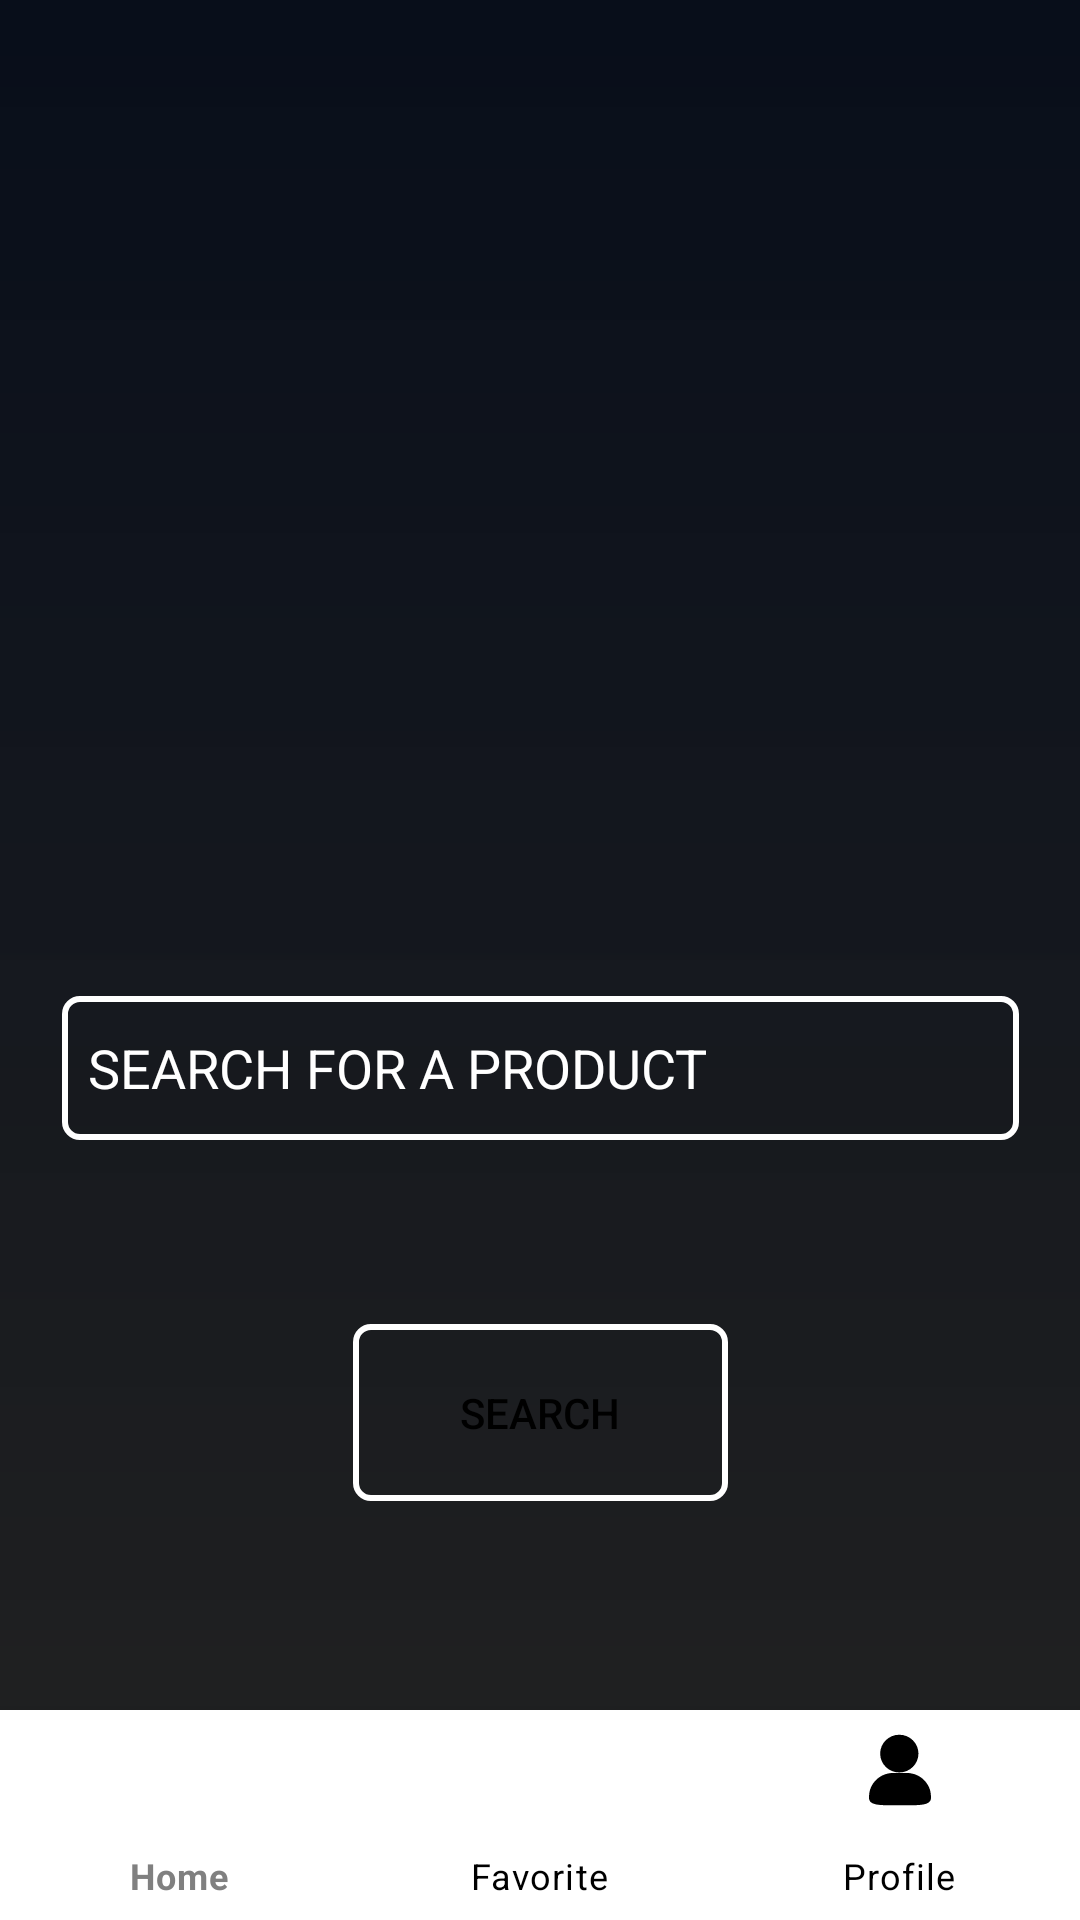

Android layout source for this screen:
<!-- AndroidManifest.xml: application theme Theme.MyApplication -->
<!-- res/layout/activity_home.xml -->
<?xml version="1.0" encoding="utf-8"?>
<androidx.constraintlayout.widget.ConstraintLayout xmlns:android="http://schemas.android.com/apk/res/android"
    xmlns:tools="http://schemas.android.com/tools"
    android:layout_width="match_parent"
    android:layout_height="match_parent"
    xmlns:app="http://schemas.android.com/apk/res-auto"
    android:background="@drawable/ic_background"
    tools:context=".Home">


    <EditText
        android:id="@+id/inputsearch"
        android:layout_width="319dp"
        android:layout_height="48dp"
        android:layout_marginTop="332dp"
        android:autofillHints=""
        android:ems="10"
        android:background="@drawable/input_bg"
        android:hint="  SEARCH FOR A PRODUCT"
        android:inputType="textEmailAddress"
        android:textColor="@color/white"
        android:textColorHint="@color/white"
        app:layout_constraintEnd_toEndOf="parent"
        app:layout_constraintStart_toStartOf="parent"
        app:layout_constraintTop_toTopOf="parent" />

    <Button
        android:id="@+id/search"
        android:layout_width="125dp"
        android:layout_height="59dp"
        android:layout_marginTop="56dp"
        android:background="@drawable/input_bg"
        android:text="SEARCH"
        android:textColor="@color/black"
        app:layout_constraintBottom_toTopOf="@+id/nav_bar"
        app:layout_constraintEnd_toEndOf="@+id/inputsearch"
        app:layout_constraintStart_toStartOf="@+id/inputsearch"
        app:layout_constraintTop_toBottomOf="@+id/inputsearch"
        app:layout_constraintVertical_bias="0.073" />

    <com.google.android.material.bottomnavigation.BottomNavigationView
        android:id="@+id/nav_bar"
        android:layout_width="match_parent"
        android:layout_height="70sp"
        android:layout_alignParentBottom="true"
        app:itemBackground="@color/white"
        app:itemIconTint="@drawable/selector"
        app:itemTextColor="@drawable/selector"
        app:layout_constraintBottom_toBottomOf="parent"
        app:layout_constraintEnd_toEndOf="parent"
        app:layout_constraintHorizontal_bias="0.0"
        app:layout_constraintStart_toStartOf="parent"
        app:layout_constraintTop_toBottomOf="@+id/inputsearch"
        app:layout_constraintVertical_bias="1.0"
        app:menu="@menu/menu_navbar" />


</androidx.constraintlayout.widget.ConstraintLayout>
<!-- resources referenced by this layout -->
<resources>
  <color name="black">#FF000000</color>
  <color name="white">#FFFFFFFF</color>
  <!-- drawable ic_background (drawable) -->
  <vector xmlns:android="http://schemas.android.com/apk/res/android"
      xmlns:aapt="http://schemas.android.com/aapt"
      android:width="360dp"
      android:height="640dp"
      android:viewportWidth="360"
      android:viewportHeight="640">
    <path
        android:pathData="M0,0h360v640h-360z">
      <aapt:attr name="android:fillColor">
        <gradient 
            android:startY="0"
            android:startX="180"
            android:endY="640"
            android:endX="180"
            android:type="linear">
          <item android:offset="0" android:color="#FF080E1A"/>
          <item android:offset="0.9999" android:color="#F61A1A1A"/>
          <item android:offset="1" android:color="#FF111827"/>
        </gradient>
      </aapt:attr>
    </path>
  </vector>
  <!-- drawable input_bg (drawable) -->
  <?xml version="1.0" encoding="utf-8"?>
  <selector xmlns:android="http://schemas.android.com/apk/res/android">
  <item>
      <shape>
          <corners android:radius="5dp"/>
          <stroke android:color="@color/white" android:width="2dp" />
      </shape>
  </item>
  </selector>
  <!-- drawable selector (drawable) -->
  <?xml version="1.0" encoding="utf-8"?>
  <selector xmlns:android="http://schemas.android.com/apk/res/android">
      <item android:state_selected="true"
          android:color="@color/Grey"/>
      <item android:state_selected="false"
          android:color="@color/black" />
  
  
  
  
  </selector>
  <style name="Theme.MyApplication" parent="Theme.MaterialComponents.DayNight.DarkActionBar">
          
          <item name="colorPrimary">@color/white</item>
          <item name="colorPrimaryVariant">@color/white</item>
          <item name="colorOnPrimary">@color/white</item>
          
          <item name="colorSecondary">@color/white</item>
          <item name="colorSecondaryVariant">@color/white</item>
          <item name="colorOnSecondary">@color/white</item>
          
          <item name="android:statusBarColor" tools:targetApi="l">?attr/colorPrimaryVariant</item>
          
      </style>
  <color name="Grey">#808080</color>
</resources>
